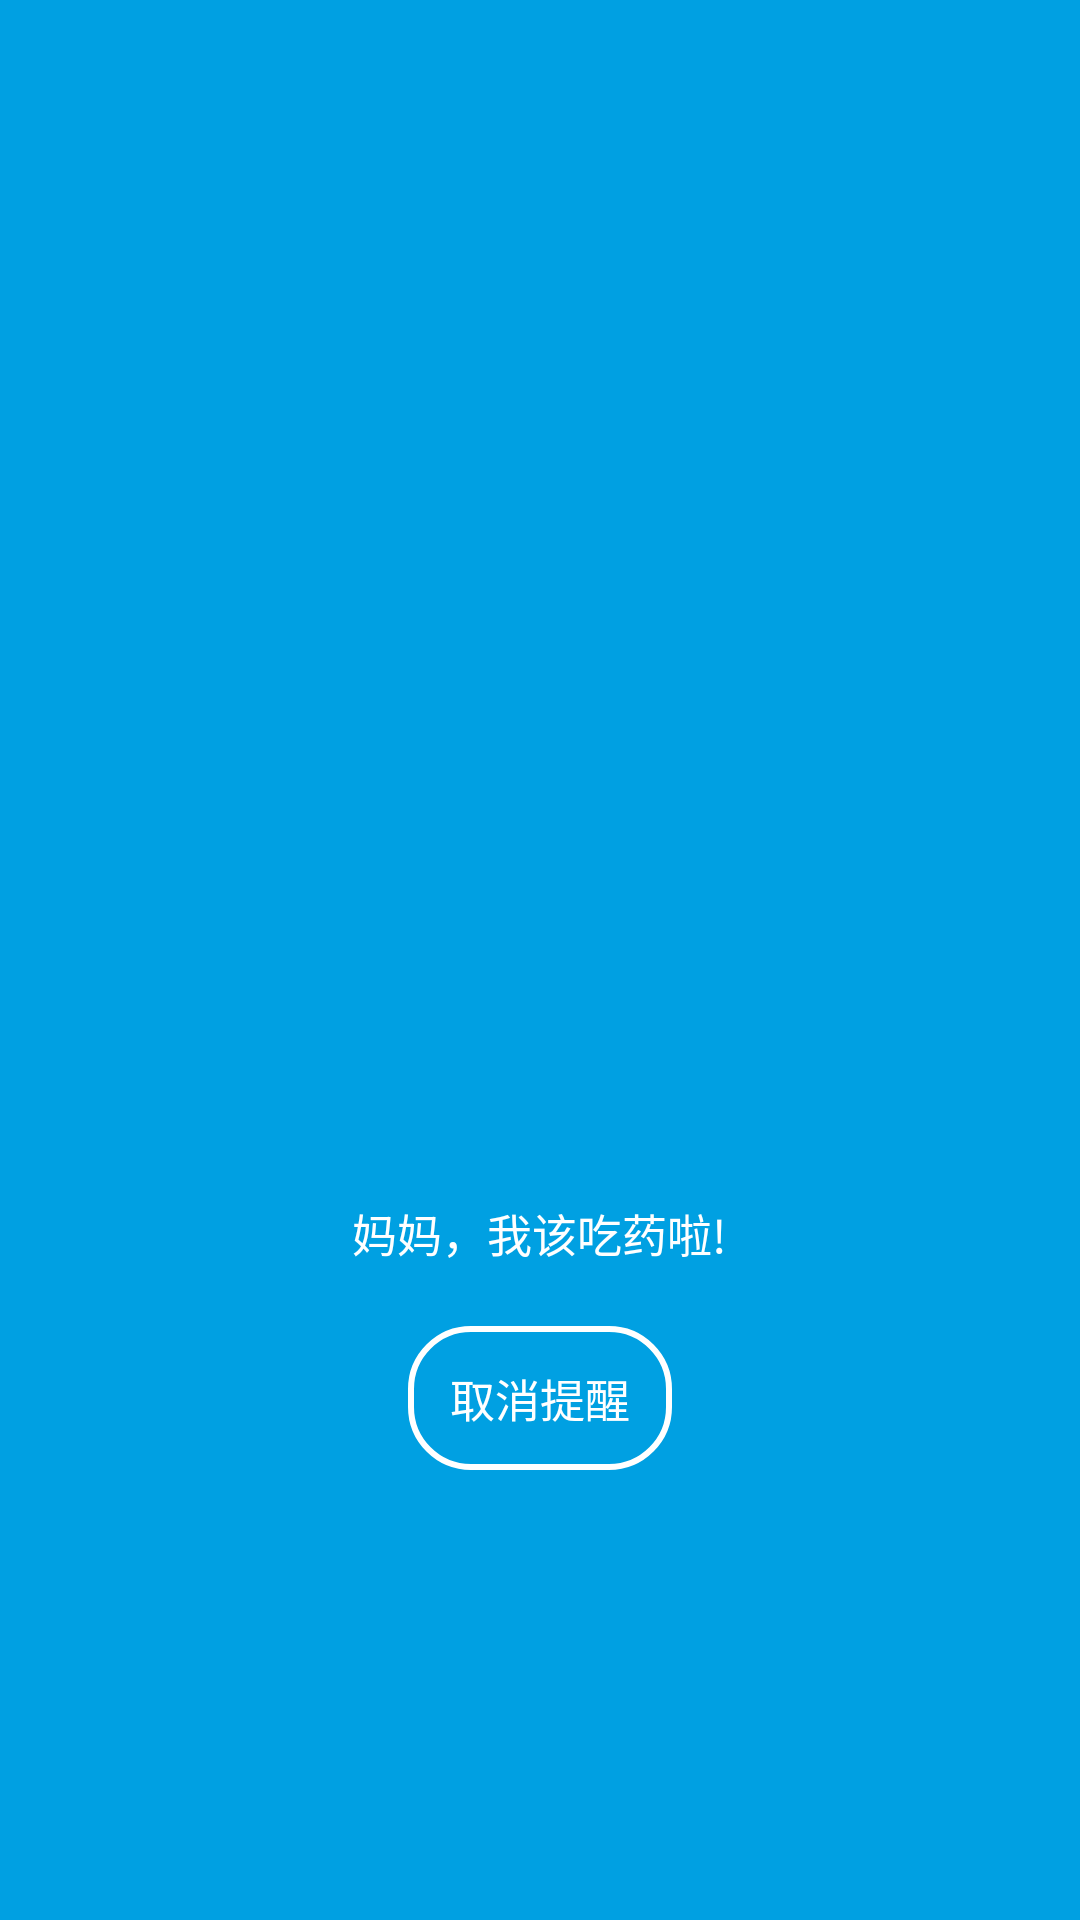

The Android layout XML behind this screen, and the referenced resources:
<!-- AndroidManifest.xml: application theme AppTheme -->
<!-- res/layout/ac_alarm_play.xml -->
<LinearLayout xmlns:android="http://schemas.android.com/apk/res/android"
    android:layout_width="match_parent"
    android:layout_height="match_parent"
    android:background="@color/blue_0_160_226"
    android:gravity="center"
    android:orientation="vertical">

    <android.support.v7.widget.AppCompatImageView
        android:layout_width="@dimen/size_200"
        android:layout_height="@dimen/size_200"
        android:layout_marginTop="30dp"
        android:src="@mipmap/drugalarm" />

    <android.support.v7.widget.AppCompatTextView
        android:id="@+id/alarmdel_tv_showlable"
        android:layout_width="wrap_content"
        android:layout_height="wrap_content"
        android:layout_marginTop="20dp"
        android:text="妈妈，我该吃药啦!"
        android:textColor="@color/white"
        android:textSize="15sp" />

    <android.support.v7.widget.AppCompatButton
        android:id="@+id/alarmDel_btn_cancel"
        android:layout_width="wrap_content"
        android:layout_height="wrap_content"
        android:layout_marginTop="20dp"
        android:background="@drawable/cancel_temp_clock"
        android:onClick="clickButton"
        android:padding="10dp"
        android:text="取消提醒"
        android:textColor="@color/white"
        android:textSize="15sp" />
</LinearLayout>
<!-- resources referenced by this layout -->
<resources>
  <color name="blue_0_160_226">#00a0e2</color>
  <color name="white">#FFFFFF</color>
  <dimen name="size_200">200dp</dimen>
  <!-- drawable cancel_temp_clock (drawable-hdpi) -->
  <?xml version="1.0" encoding="utf-8"?>
  <shape xmlns:android="http://schemas.android.com/apk/res/android" >
      <stroke 
          android:width="2dp"
          android:color="#FFFFFF"/>
      <corners 
          android:radius="20dp"/>
  
  </shape>
  <style name="AppTheme" parent="AppTheme.Base" />
  <style name="AppTheme.Base" parent="Theme.AppCompat.Light">
          <item name="windowActionBar">false</item>
          <item name="android:windowNoTitle">true</item>
          
          <item name="windowNoTitle">true</item>
      </style>
</resources>
